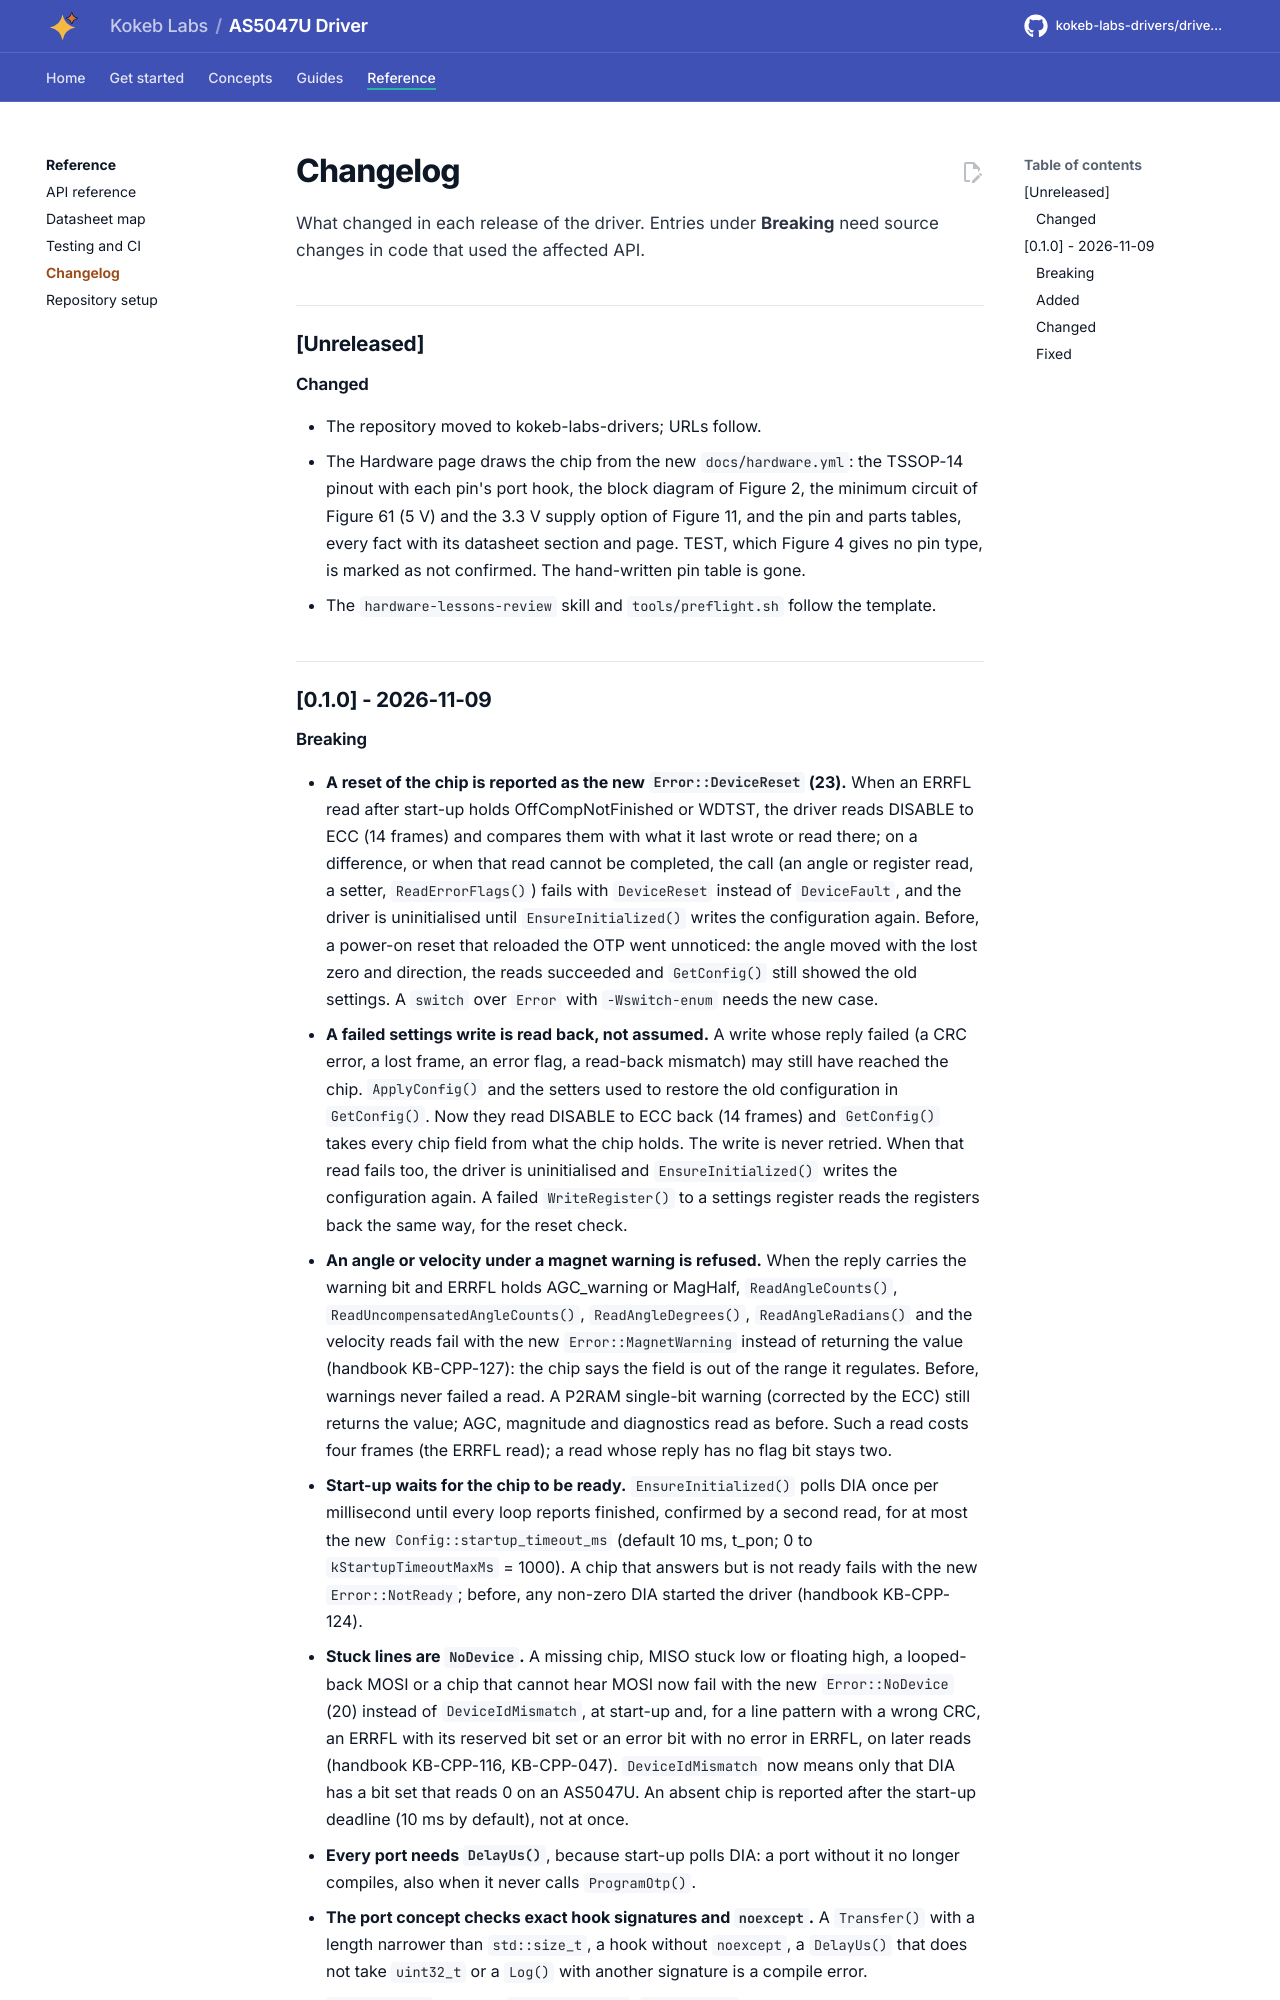

repository: kokeb-labs-drivers/driver-as5047u · page: dev/changelog/index.html · generator: mkdocs

# Changelog

All notable changes to this repository are listed here. Versions follow [Semantic Versioning](https://semver.org/).
Entries under **Breaking** need source changes in code that used the affected API; any of them calls for a major
version bump (a minor bump before 1.0).

## [Unreleased]

### Changed

- The repository moved to kokeb-labs-drivers; URLs follow.
- The Hardware page draws the chip from the new `docs/hardware.yml`: the TSSOP-14 pinout with each pin's port hook,
  the block diagram of Figure 2, the minimum circuit of Figure 61 (5 V) and the 3.3 V supply option of Figure 11,
  and the pin and parts tables, every fact with its datasheet section and page. TEST, which Figure 4 gives no pin
  type, is marked as not confirmed. The hand-written pin table is gone.
- The `hardware-lessons-review` skill and `tools/preflight.sh` follow the template.

## [0.1.0] - 2026-11-09
